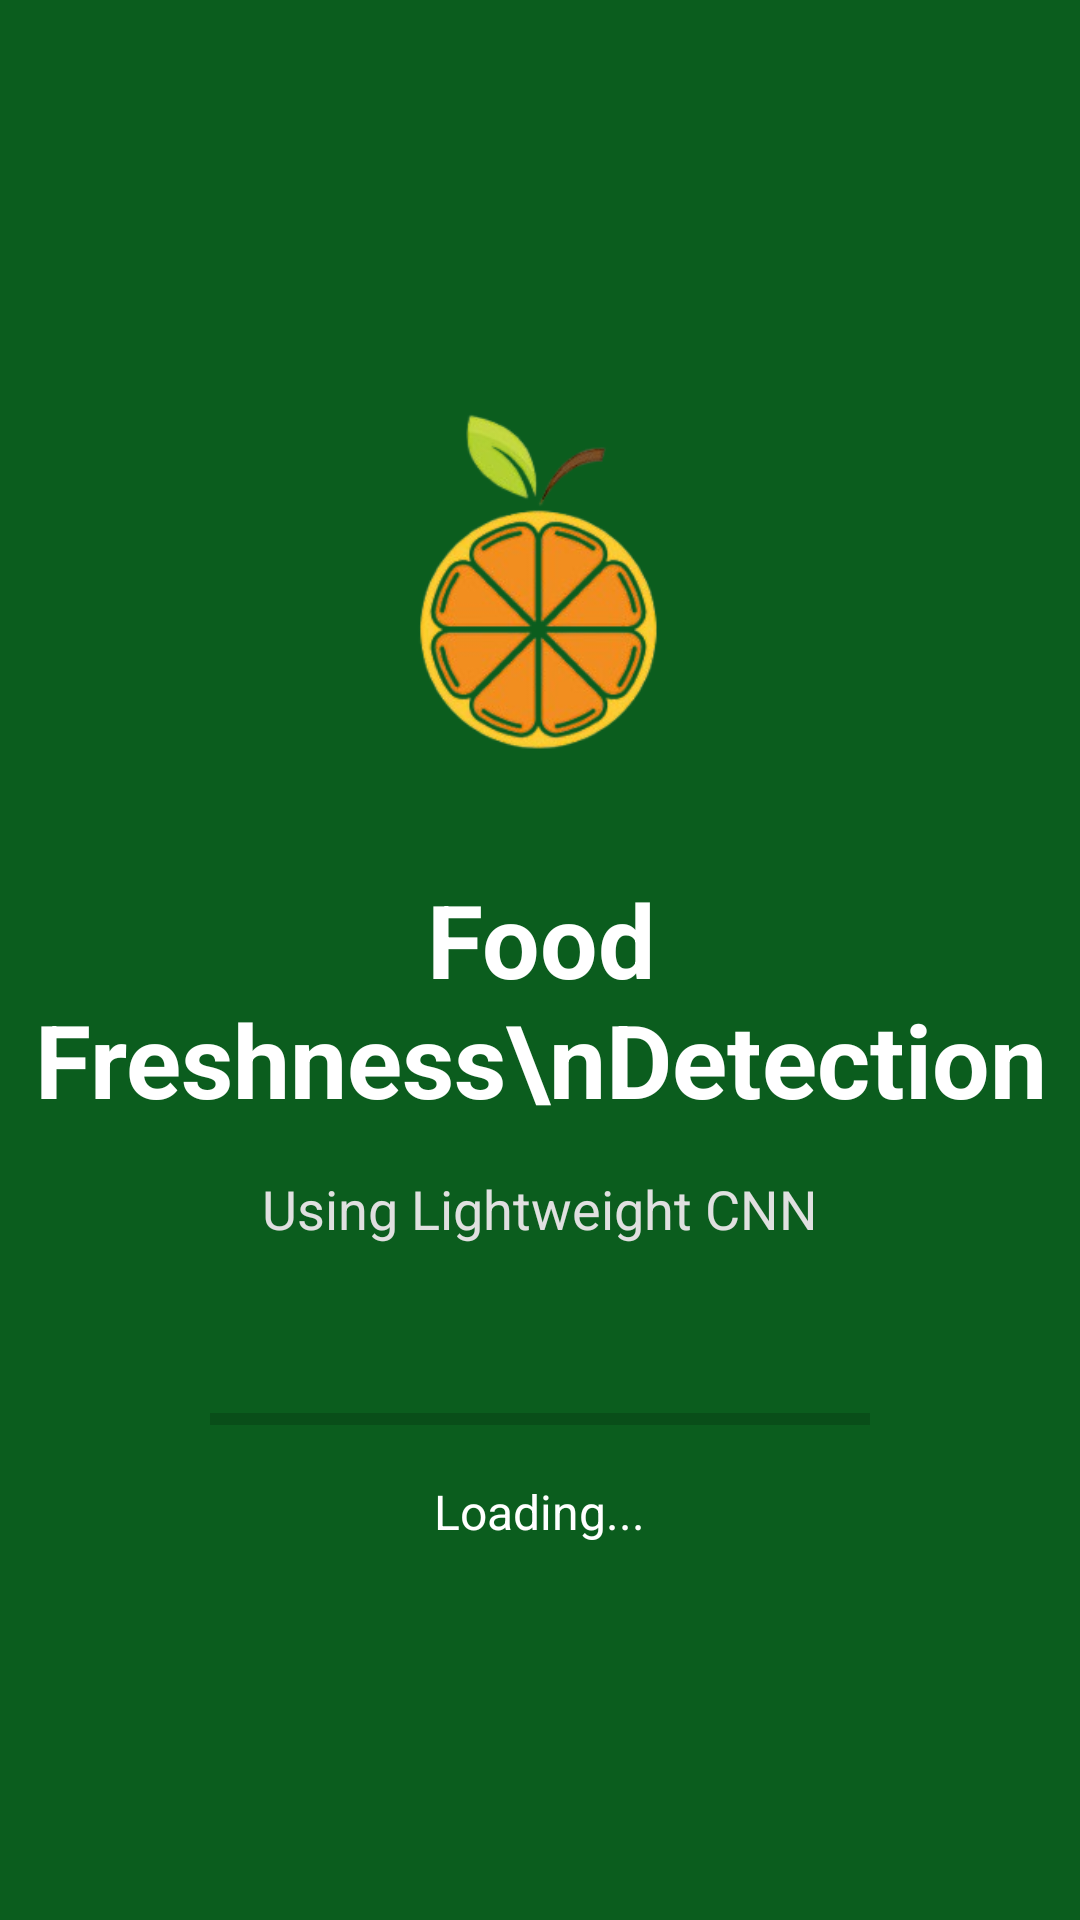

Android layout source for this screen:
<!-- AndroidManifest.xml: application theme Theme.FoodFreshnessDetection -->
<!-- res/layout/activity_splash.xml -->
<?xml version="1.0" encoding="utf-8"?>
<LinearLayout xmlns:android="http://schemas.android.com/apk/res/android"
    android:layout_width="match_parent"
    android:layout_height="match_parent"
    android:orientation="vertical"
    android:gravity="center"
    android:background="#0B5D1E">

    <ImageView
        android:id="@+id/imgLogo"
        android:layout_width="140dp"
        android:layout_height="140dp"
        android:src="@drawable/food_logo"
        android:layout_marginBottom="25dp"/>

    <TextView
        android:layout_width="wrap_content"
        android:layout_height="wrap_content"
        android:text="Food Freshness\nDetection"
        android:textAlignment="center"
        android:textColor="#FFFFFF"
        android:textStyle="bold"
        android:textSize="34sp"/>

    <TextView
        android:layout_width="wrap_content"
        android:layout_height="wrap_content"
        android:text="Using Lightweight CNN"
        android:textColor="#E0E0E0"
        android:textSize="18sp"
        android:layout_marginTop="15dp"/>

    <ProgressBar
        android:layout_width="220dp"
        android:layout_height="wrap_content"
        android:layout_marginTop="50dp"
        style="?android:attr/progressBarStyleHorizontal"/>

    <TextView
        android:layout_width="wrap_content"
        android:layout_height="wrap_content"
        android:text="Loading..."
        android:textColor="#FFFFFF"
        android:textSize="16sp"
        android:layout_marginTop="12dp"/>

</LinearLayout>
<!-- resources referenced by this layout -->
<resources>
  <!-- drawable food_logo: png bitmap (drawable, 54702 bytes) -->
  <style name="Theme.FoodFreshnessDetection" parent="Theme.AppCompat.Light.NoActionBar">
  
          <item name="colorPrimary">#2E7D32</item>
          <item name="colorPrimaryDark">#1B5E20</item>
          <item name="colorAccent">#4CAF50</item>
  
      </style>
</resources>
